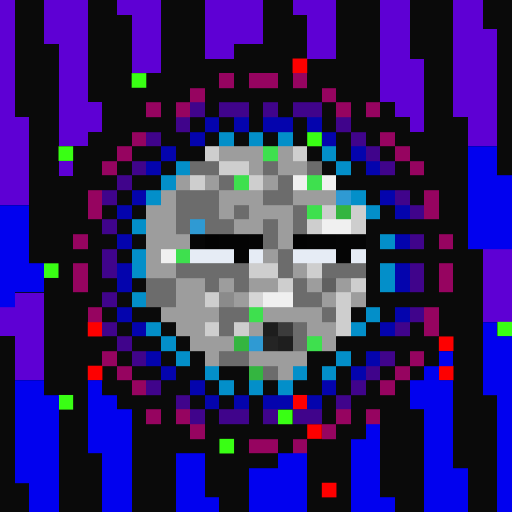
t = 0.00 s
t = 0.11 s: frame unchanged from t = 0.00 s, image omitted
t = 0.34 s: frame unchanged from t = 0.00 s, image omitted
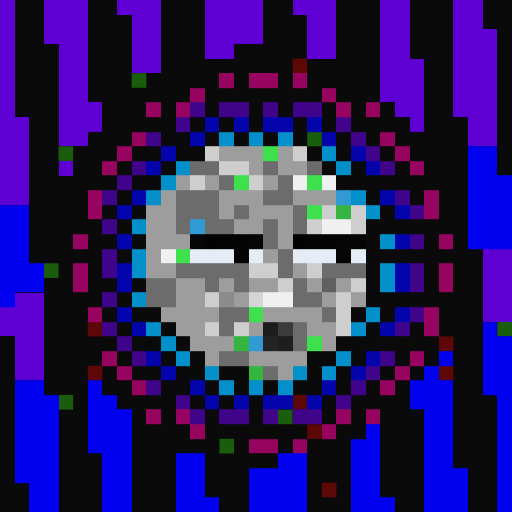
t = 0.45 s
t = 0.56 s: frame unchanged from t = 0.45 s, image omitted
t = 0.79 s: frame unchanged from t = 0.45 s, image omitted

The animated SVG that drew these frames (rendered in a browser with its animation timeline set to each time). Animation: 1 CSS @keyframes rule; one cycle of 0.90 s, repeats indefinitely.

<svg viewBox="0 0 35 35" shape-rendering="crispEdges" xmlns="http://www.w3.org/2000/svg"><style>@keyframes fl{0%,100%{opacity:1}50%{opacity:.34}}.a0{animation:fl 0.9s steps(1,end) infinite}</style><rect width="35" height="35" fill="#0a0a0a"/><path fill="#5e00d4" d="M0 0h1v1H0zM3 0h3v1H3zM8 0h3v1H8zM14 0h4v1H14zM20 0h3v1H20zM26 0h2v1H26zM31 0h2v1H31zM0 1h1v1H0zM3 1h3v1H3zM9 1h2v1H9zM14 1h4v1H14zM21 1h2v1H21zM26 1h2v1H26zM31 1h2v1H31zM0 2h1v1H0zM3 2h3v1H3zM9 2h2v1H9zM14 2h4v1H14zM21 2h2v1H21zM26 2h2v1H26zM31 2h3v1H31zM0 3h1v1H0zM4 3h2v1H4zM9 3h2v1H9zM14 3h2v1H14zM21 3h2v1H21zM26 3h2v1H26zM31 3h3v1H31zM0 4h1v1H0zM4 4h2v1H4zM9 4h2v1H9zM26 4h3v1H26zM31 4h3v1H31zM0 5h1v1H0zM4 5h2v1H4zM26 5h3v1H26zM31 5h3v1H31zM0 6h1v1H0zM4 6h2v1H4zM26 6h3v1H26zM31 6h3v1H31zM0 7h1v1H0zM4 7h3v1H4zM27 7h2v1H27zM31 7h3v1H31zM0 8h2v1H0zM4 8h3v1H4zM28 8h1v1H28zM32 8h2v1H32zM0 9h2v1H0zM4 9h2v1H4zM32 9h2v1H32zM0 10h2v1H0zM0 11h2v1H0zM4 11h1v1H4zM0 12h2v1H0zM0 13h2v1H0zM33 17h2v1H33zM33 18h2v1H33zM33 19h2v1H33zM1 20h2v1H1zM33 20h2v1H33zM0 21h3v1H0zM33 21h2v1H33zM0 22h3v1H0zM1 23h2v1H1zM1 24h2v1H1zM1 25h2v1H1z"/><g fill="#fe0000"><rect x="20" y="4" width="1" height="1" class="a0"/><rect x="6" y="22" width="1" height="1" class="a0"/><rect x="30" y="23" width="1" height="1" class="a0"/><rect x="6" y="25" width="1" height="1" class="a0"/><rect x="30" y="25" width="1" height="1" class="a0"/><rect x="20" y="27" width="1" height="1" class="a0"/><rect x="21" y="29" width="1" height="1" class="a0"/><rect x="22" y="33" width="1" height="1" class="a0"/></g><g fill="#39ff14"><rect x="9" y="5" width="1" height="1" class="a0"/><rect x="21" y="9" width="1" height="1" class="a0"/><rect x="4" y="10" width="1" height="1" class="a0"/><rect x="3" y="18" width="1" height="1" class="a0"/><rect x="34" y="22" width="1" height="1" class="a0"/><rect x="4" y="27" width="1" height="1" class="a0"/><rect x="19" y="28" width="1" height="1" class="a0"/><rect x="15" y="30" width="1" height="1" class="a0"/></g><path fill="#960460" d="M15 5h1v1H15zM17 5h2v1H17zM20 5h1v1H20zM13 6h1v1H13zM22 6h1v1H22zM10 7h1v1H10zM12 7h1v1H12zM23 7h1v1H23zM25 7h1v1H25zM9 9h1v1H9zM26 9h1v1H26zM8 10h1v1H8zM27 10h1v1H27zM7 11h1v1H7zM28 11h1v1H28zM6 13h1v1H6zM29 13h1v1H29zM6 14h1v1H6zM29 14h1v1H29zM5 16h1v1H5zM30 16h1v1H30zM5 18h1v1H5zM30 18h1v1H30zM5 19h1v1H5zM30 19h1v1H30zM6 21h1v1H6zM29 21h1v1H29zM29 22h1v1H29zM7 24h1v1H7zM28 24h1v1H28zM8 25h1v1H8zM27 25h1v1H27zM9 26h1v1H9zM26 26h1v1H26zM10 28h1v1H10zM12 28h1v1H12zM23 28h1v1H23zM25 28h1v1H25zM13 29h1v1H13zM22 29h1v1H22zM17 30h2v1H17zM20 30h1v1H20z"/><path fill="#40048b" d="M13 7h1v1H13zM15 7h2v1H15zM18 7h1v1H18zM20 7h2v1H20zM12 8h1v1H12zM23 8h1v1H23zM10 9h1v1H10zM24 9h1v1H24zM25 10h1v1H25zM9 11h1v1H9zM26 11h1v1H26zM8 12h1v1H8zM7 13h1v1H7zM27 13h1v1H27zM28 14h1v1H28zM7 15h1v1H7zM28 16h1v1H28zM7 17h1v1H7zM7 18h1v1H7zM28 18h1v1H28zM28 19h1v1H28zM7 20h1v1H7zM28 21h1v1H28zM7 22h1v1H7zM27 22h1v1H27zM8 23h1v1H8zM9 24h1v1H9zM26 24h1v1H26zM25 25h1v1H25zM10 26h1v1H10zM24 26h1v1H24zM12 27h1v1H12zM23 27h1v1H23zM13 28h1v1H13zM15 28h2v1H15zM18 28h1v1H18zM20 28h2v1H20z"/><path fill="#0404ad" d="M14 8h1v1H14zM16 8h1v1H16zM18 8h2v1H18zM21 8h1v1H21zM13 9h1v1H13zM22 9h1v1H22zM11 10h1v1H11zM24 10h1v1H24zM10 11h1v1H10zM25 11h1v1H25zM9 13h1v1H9zM26 13h1v1H26zM8 14h1v1H8zM27 14h1v1H27zM8 16h1v1H8zM27 16h1v1H27zM8 18h1v1H8zM27 18h1v1H27zM8 19h1v1H8zM27 19h1v1H27zM8 21h1v1H8zM27 21h1v1H27zM9 22h1v1H9zM26 22h1v1H26zM10 24h1v1H10zM25 24h1v1H25zM11 25h1v1H11zM24 25h1v1H24zM13 26h1v1H13zM22 26h1v1H22zM14 27h1v1H14zM16 27h1v1H16zM18 27h2v1H18zM21 27h1v1H21z"/><path fill="#038fc9" d="M15 9h1v1H15zM17 9h1v1H17zM19 9h1v1H19zM22 10h1v1H22zM12 11h1v1H12zM23 11h1v1H23zM11 12h1v1H11zM10 13h1v1H10zM24 13h1v1H24zM25 14h1v1H25zM9 15h1v1H9zM26 16h1v1H26zM9 17h1v1H9zM9 18h1v1H9zM26 18h1v1H26zM26 19h1v1H26zM9 20h1v1H9zM25 21h1v1H25zM10 22h1v1H10zM24 22h1v1H24zM11 23h1v1H11zM12 24h1v1H12zM23 24h1v1H23zM14 25h1v1H14zM20 25h1v1H20zM22 25h1v1H22zM15 26h1v1H15zM17 26h1v1H17zM19 26h1v1H19z"/><path fill="#cecece" d="M14 10h1v1H14zM20 10h1v1H20zM15 11h2v1H15zM13 12h1v1H13zM17 12h1v1H17zM22 14h1v1H22zM24 14h1v1H24zM21 15h1v1H21zM24 15h1v1H24zM17 18h2v1H17zM21 18h1v1H21zM19 19h1v1H19zM24 19h1v1H24zM14 20h1v1H14zM23 20h1v1H23zM23 21h1v1H23zM14 22h1v1H14zM16 22h1v1H16zM23 22h1v1H23z"/><path fill="#9d9d9d" d="M15 10h3v1H15zM19 10h1v1H19zM17 11h1v1H17zM19 11h2v1H19zM12 12h1v1H12zM14 12h1v1H14zM18 12h1v1H18zM11 13h1v1H11zM15 13h3v1H15zM20 13h3v1H20zM10 14h2v1H10zM15 14h1v1H15zM17 14h3v1H17zM10 15h2v1H10zM16 15h2v1H16zM19 15h1v1H19zM10 16h3v1H10zM19 16h1v1H19zM10 17h1v1H10zM18 17h1v1H18zM10 18h2v1H10zM20 18h1v1H20zM12 19h2v1H12zM15 19h1v1H15zM17 19h2v1H17zM21 19h1v1H21zM23 19h1v1H23zM12 20h2v1H12zM16 20h1v1H16zM22 20h1v1H22zM24 20h1v1H24zM11 21h4v1H11zM18 21h4v1H18zM12 22h2v1H12zM17 22h1v1H17zM21 22h2v1H21zM13 23h3v1H13zM22 23h1v1H22zM14 24h1v1H14zM17 24h4v1H17zM19 25h1v1H19z"/><path fill="#3ee04e" d="M18 10h1v1H18zM16 12h1v1H16zM21 12h1v1H21zM21 14h1v1H21zM12 17h1v1H12zM17 21h1v1H17zM21 23h1v1H21z"/><path fill="#0101ef" d="M32 10h2v1H32zM32 11h2v1H32zM32 12h3v1H32zM32 13h3v1H32zM0 14h2v1H0zM32 14h3v1H32zM0 15h2v1H0zM32 15h3v1H32zM0 16h2v1H0zM32 16h3v1H32zM0 17h2v1H0zM0 18h3v1H0zM0 19h3v1H0zM0 20h1v1H0zM33 22h1v1H33zM33 23h2v1H33zM30 24h1v1H30zM33 24h2v1H33zM29 25h1v1H29zM33 25h2v1H33zM1 26h2v1H1zM6 26h1v1H6zM28 26h3v1H28zM33 26h2v1H33zM1 27h3v1H1zM6 27h2v1H6zM28 27h3v1H28zM34 27h1v1H34zM1 28h3v1H1zM6 28h3v1H6zM29 28h2v1H29zM34 28h1v1H34zM1 29h3v1H1zM6 29h3v1H6zM25 29h1v1H25zM29 29h2v1H29zM34 29h1v1H34zM1 30h3v1H1zM6 30h3v1H6zM24 30h2v1H24zM29 30h2v1H29zM34 30h1v1H34zM1 31h3v1H1zM7 31h2v1H7zM12 31h2v1H12zM19 31h2v1H19zM24 31h2v1H24zM29 31h2v1H29zM34 31h1v1H34zM1 32h3v1H1zM7 32h2v1H7zM12 32h2v1H12zM17 32h4v1H17zM24 32h2v1H24zM29 32h3v1H29zM34 32h1v1H34zM2 33h2v1H2zM7 33h2v1H7zM12 33h2v1H12zM17 33h4v1H17zM24 33h2v1H24zM29 33h3v1H29zM34 33h1v1H34zM2 34h2v1H2zM7 34h2v1H7zM12 34h3v1H12zM17 34h4v1H17zM24 34h3v1H24zM29 34h3v1H29zM34 34h1v1H34z"/><path fill="#6c6c6c" d="M13 11h2v1H13zM18 11h1v1H18zM21 11h1v1H21zM15 12h1v1H15zM19 12h1v1H19zM12 13h3v1H12zM18 13h2v1H18zM12 14h3v1H12zM16 14h1v1H16zM20 14h1v1H20zM12 15h1v1H12zM14 15h2v1H14zM18 15h1v1H18zM20 15h1v1H20zM18 16h1v1H18zM19 17h1v1H19zM12 18h5v1H12zM19 18h1v1H19zM22 18h3v1H22zM10 19h2v1H10zM14 19h1v1H14zM16 19h1v1H16zM20 19h1v1H20zM10 20h2v1H10zM20 20h2v1H20zM15 21h2v1H15zM22 21h1v1H22zM15 22h1v1H15zM20 22h1v1H20zM20 23h1v1H20zM15 24h2v1H15zM18 25h1v1H18z"/><path fill="#f0f0f0" d="M20 12h1v1H20zM22 12h1v1H22zM22 15h2v1H22zM11 17h1v1H11zM18 20h2v1H18z"/><path fill="#2f9ad3" d="M23 13h1v1H23zM13 15h1v1H13zM17 23h1v1H17z"/><path fill="#34b540" d="M23 14h1v1H23zM16 23h1v1H16zM17 25h1v1H17z"/><path fill="#060606" d="M13 16h1v1H13z"/><path fill="#030303" d="M14 16h1v1H14zM20 16h1v1H20z"/><path fill="#040404" d="M15 16h2v1H15zM21 16h2v1H21z"/><path fill="#050505" d="M17 16h1v1H17zM23 16h2v1H23zM16 17h1v1H16zM23 17h1v1H23z"/><path fill="#e6ecf5" d="M13 17h3v1H13zM17 17h1v1H17zM20 17h3v1H20zM24 17h1v1H24z"/><path fill="#606060" d="M22 19h1v1H22z"/><path fill="#8b8b8b" d="M15 20h1v1H15z"/><path fill="#d5d5d5" d="M17 20h1v1H17z"/><path fill="#1d1d1d" d="M18 22h1v1H18z"/><path fill="#3b3b3b" d="M19 22h1v1H19z"/><path fill="#242424" d="M18 23h1v1H18z"/><path fill="#1e1e1e" d="M19 23h1v1H19z"/></svg>
